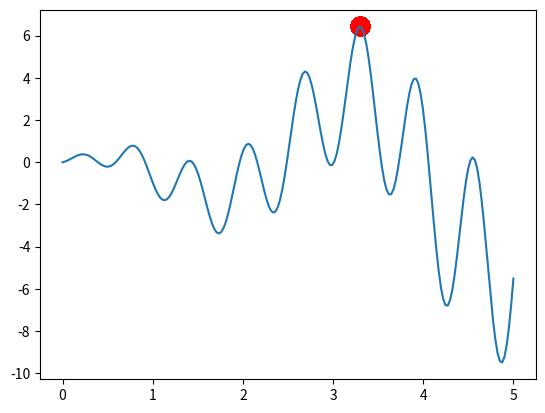

Generate this figure with matplotlib:
"""
The Evolution Strategy can be summarized as the following term:
{mu/rho +, lambda}-ES

Here we use following term to find a maximum point.
{n_pop/n_pop + n_kid}-ES

[redacted]
"""
import numpy as np
import matplotlib.pyplot as plt

DNA_SIZE = 1             # DNA (real number)
DNA_BOUND = [0, 5]       # solution upper and lower bounds
N_GENERATIONS = 200
POP_SIZE = 100           # population size
N_KID = 50               # n kids per generation


def F(x):
    return np.sin(10*x)*x + np.cos(2*x)*x     # to find the maximum of this function


# find non-zero fitness for selection
def get_fitness(pred):
    return pred.flatten()

# 生小孩
def make_kid(pop, n_kid):
    # generate empty kid holder
    kids = {'DNA': np.empty((n_kid, DNA_SIZE))}
    kids['mut_strength'] = np.empty_like(kids['DNA'])
    for kv, ks in zip(kids['DNA'], kids['mut_strength']):
        # crossover (roughly half p1 and half p2)
        # 选父母
        p1, p2 = np.random.choice(np.arange(POP_SIZE), size=2, replace=False)
        # 交叉点
        cp = np.random.randint(0, 2, DNA_SIZE, dtype=np.bool)  # crossover points
        # 分别选择父母的部分DNA
        kv[cp] = pop['DNA'][p1, cp]
        kv[~cp] = pop['DNA'][p2, ~cp]
        # 合并到一个样本中
        ks[cp] = pop['mut_strength'][p1, cp]
        ks[~cp] = pop['mut_strength'][p2, ~cp]

        # 正态分布标准差
        # mutate (change DNA based on normal distribution)
        ks[:] = np.maximum(ks + (np.random.rand(*ks.shape)-0.5), 0.)    # must > 0
        # 正态分布
        kv += ks * np.random.randn(*kv.shape)
        # 限制范围
        kv[:] = np.clip(kv, *DNA_BOUND)    # clip the mutated value
    return kids

# 移除不好样本
def kill_bad(pop, kids):
    # put pop and kids together
    for key in ['DNA', 'mut_strength']:
        pop[key] = np.vstack((pop[key], kids[key]))

    fitness = get_fitness(F(pop['DNA']))            # calculate global fitness
    idx = np.arange(pop['DNA'].shape[0])
    good_idx = idx[fitness.argsort()][-POP_SIZE:]   # selected by fitness ranking (not value)
    for key in ['DNA', 'mut_strength']:
        pop[key] = pop[key][good_idx]
    return pop


pop = dict(DNA=5 * np.random.rand(1, DNA_SIZE).repeat(POP_SIZE, axis=0),   # initialize the pop DNA values
           mut_strength=np.random.rand(POP_SIZE, DNA_SIZE))                # initialize the pop mutation strength values

plt.ion()       # something about plotting
x = np.linspace(*DNA_BOUND, 200)
plt.plot(x, F(x))

for _ in range(N_GENERATIONS):
    # something about plotting
    if 'sca' in globals(): sca.remove()
    sca = plt.scatter(pop['DNA'], F(pop['DNA']), s=200, lw=0, c='red', alpha=0.5); plt.pause(0.05)

    # 生孩子
    kids = make_kid(pop, N_KID)
    # 父子放一起，选择适应度最高的样本
    pop = kill_bad(pop, kids)   # keep some good parent for elitism

plt.ioff(); plt.show()